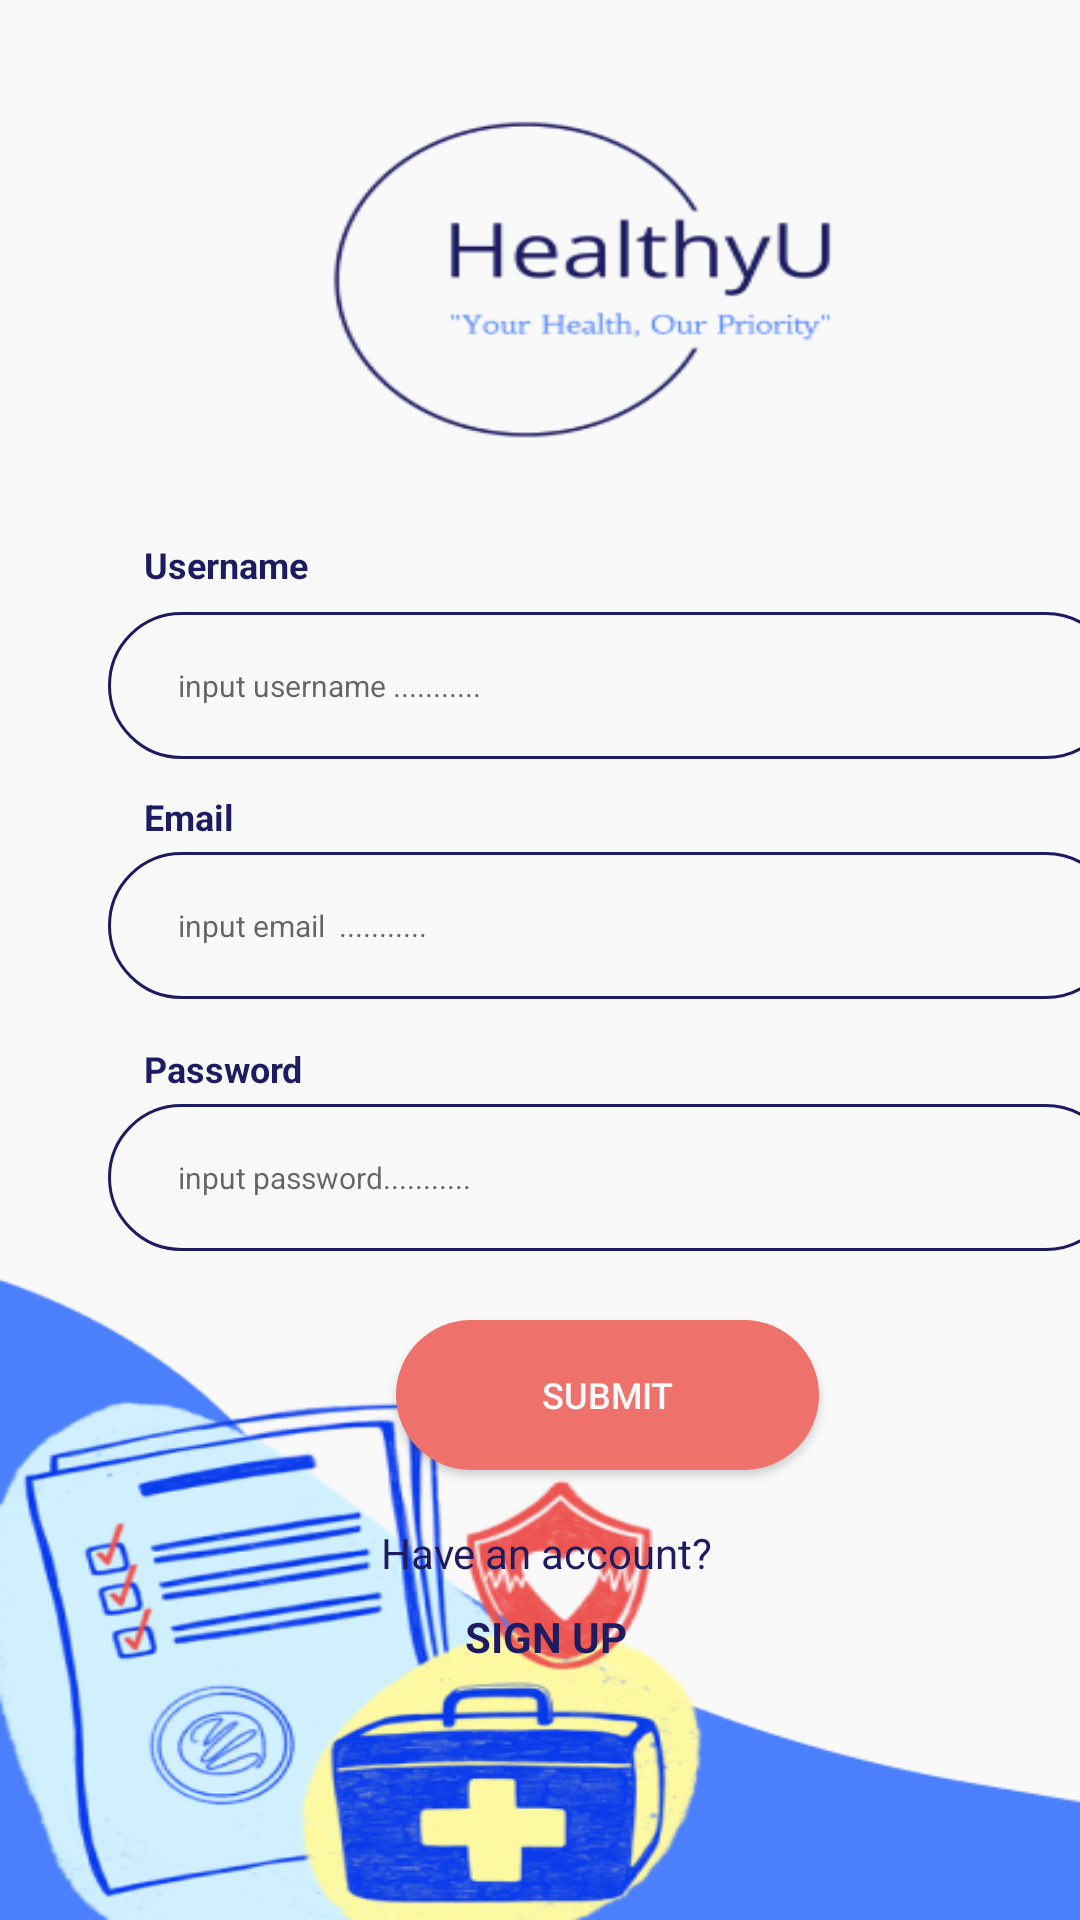

Reconstruct the res/layout file that produces this screen, plus the resources it refers to.
<!-- AndroidManifest.xml: application theme Theme.HealthyU -->
<!-- res/layout/activity_register.xml -->
<?xml version="1.0" encoding="utf-8"?>
<android.support.constraint.ConstraintLayout xmlns:android="http://schemas.android.com/apk/res/android"
    xmlns:tools="http://schemas.android.com/tools"
    android:layout_width="match_parent"
    android:layout_height="match_parent"
    xmlns:app="http://schemas.android.com/apk/res-auto"
    tools:context=".RegisterActivity"
    android:background="@drawable/registerpage">

    <TextView
        android:id="@+id/textViewregister"
        android:layout_width="wrap_content"
        android:layout_height="wrap_content"
        android:layout_marginStart="48dp"
        android:layout_marginTop="180dp"
        android:text="Username"
        android:textColor="#1E1C61"
        android:textSize="12sp"
        android:textStyle="bold"
        app:layout_constraintStart_toStartOf="parent"
        app:layout_constraintTop_toTopOf="parent"
        tools:ignore="TextSizeCheck"
        android:autofillHints=""/>

    <EditText
        android:id="@+id/emailregister"
        android:layout_width="337dp"
        android:layout_height="49dp"
        android:layout_marginStart="36dp"
        android:layout_marginTop="204dp"
        android:background="@drawable/shape"
        android:ems="10"
        android:hint="          input username ..........."
        android:inputType="textEmailAddress"
        android:textSize="10sp"
        app:layout_constraintStart_toStartOf="parent"
        app:layout_constraintTop_toTopOf="parent"
        tools:ignore="TextSizeCheck"
        android:autofillHints=""/>

    <EditText
        android:id="@+id/editTextTextPassword"
        android:layout_width="337dp"
        android:layout_height="49dp"
        android:layout_marginStart="36dp"
        android:layout_marginTop="368dp"
        android:background="@drawable/shape"
        android:ems="10"
        android:hint="          input password..........."
        android:inputType="textPassword"
        android:textSize="10sp"
        app:layout_constraintStart_toStartOf="parent"
        app:layout_constraintTop_toTopOf="parent"
        tools:ignore="TextSizeCheck"
        android:autofillHints=""/>

    <TextView
        android:id="@+id/textView2"
        android:layout_width="wrap_content"
        android:layout_height="wrap_content"
        android:layout_marginStart="48dp"
        android:layout_marginTop="348dp"
        android:text="Password"
        android:textColor="#1E1C61"
        android:textSize="12sp"
        android:textStyle="bold"
        app:layout_constraintStart_toStartOf="parent"
        app:layout_constraintTop_toTopOf="parent"
        tools:ignore="TextSizeCheck" />

    <TextView
        android:id="@+id/textView1"
        android:layout_width="wrap_content"
        android:layout_height="wrap_content"
        android:layout_marginStart="48dp"
        android:layout_marginTop="264dp"
        android:text="Email"
        android:textColor="#1E1C61"
        android:textSize="12sp"
        android:textStyle="bold"
        app:layout_constraintStart_toStartOf="parent"
        app:layout_constraintTop_toTopOf="parent"
        tools:ignore="TextSizeCheck" />

    <EditText
        android:id="@+id/editTextTextEmailAddress"
        android:layout_width="337dp"
        android:layout_height="49dp"
        android:layout_marginStart="36dp"
        android:layout_marginTop="284dp"
        android:background="@drawable/shape"
        android:ems="10"
        android:hint="          input email  ..........."
        android:inputType="textEmailAddress"
        android:textSize="10sp"
        app:layout_constraintStart_toStartOf="parent"
        app:layout_constraintTop_toTopOf="parent"
        tools:ignore="TextSizeCheck"
        android:autofillHints=""/>

    <Button
        android:id="@+id/button2"
        android:layout_width="141dp"
        android:layout_height="50dp"
        android:layout_marginStart="132dp"
        android:layout_marginTop="440dp"
        android:background="@drawable/buttonshape"
        android:text="Submit"
        android:textColor="#F9F9F9"
        android:textSize="12sp"
        app:layout_constraintStart_toStartOf="parent"
        app:layout_constraintTop_toTopOf="parent"
        tools:ignore="MTextSizeCheck" />

    <TextView
        android:layout_width="match_parent"
        android:layout_height="wrap_content"
        android:layout_marginStart="4dp"
        android:layout_marginTop="508dp"
        android:gravity="center"
        android:text="Have an account?"
        android:textColor="#1E1C61"
        app:layout_constraintStart_toStartOf="parent"
        app:layout_constraintTop_toTopOf="parent"></TextView>

    <TextView
        android:id="@+id/signup"
        android:layout_width="match_parent"
        android:layout_height="wrap_content"
        android:layout_marginStart="4dp"
        android:layout_marginTop="536dp"
        android:gravity="center"
        android:text="SIGN UP"
        android:textColor="#1E1C61"
        android:textStyle="bold"
        app:layout_constraintStart_toStartOf="parent"
        app:layout_constraintTop_toTopOf="parent"></TextView>

</android.support.constraint.ConstraintLayout>
<!-- resources referenced by this layout -->
<resources>
  <!-- drawable buttonshape (drawable) -->
  <shape xmlns:android="http://schemas.android.com/apk/res/android"
      android:shape="rectangle">
      <solid android:color="#EF716B" />
      <corners android:radius="45dp" />
  </shape>
  <!-- drawable registerpage: png bitmap (drawable, 104342 bytes) -->
  <!-- drawable shape (drawable) -->
  <shape xmlns:android="http://schemas.android.com/apk/res/android"
      android:shape="rectangle">
      <stroke android:width="1dp" android:color="#1E1C61" />
      <corners android:radius="45dp" />
  </shape>
  <style name="Theme.HealthyU" parent="Theme.AppCompat.Light.DarkActionBar">
          
          <item name="colorPrimary">@color/purple_500</item>
          <item name="colorPrimaryDark">@color/purple_700</item>
          <item name="colorAccent">@color/teal_200</item>
          
      </style>
  <color name="purple_500">#4B7FFB</color>
  <color name="purple_700">#4B7FFB</color>
  <color name="teal_200">#FF03DAC5</color>
</resources>
